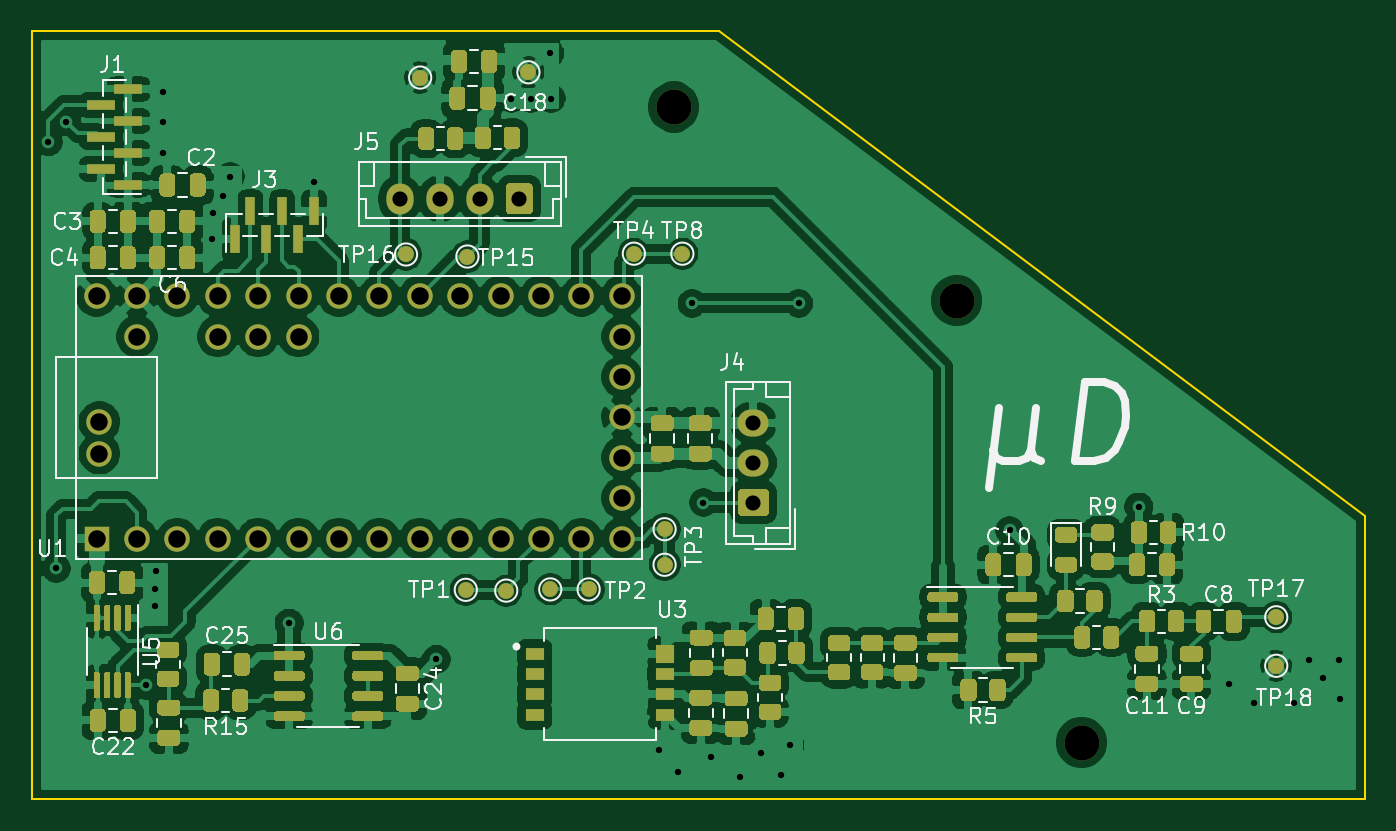
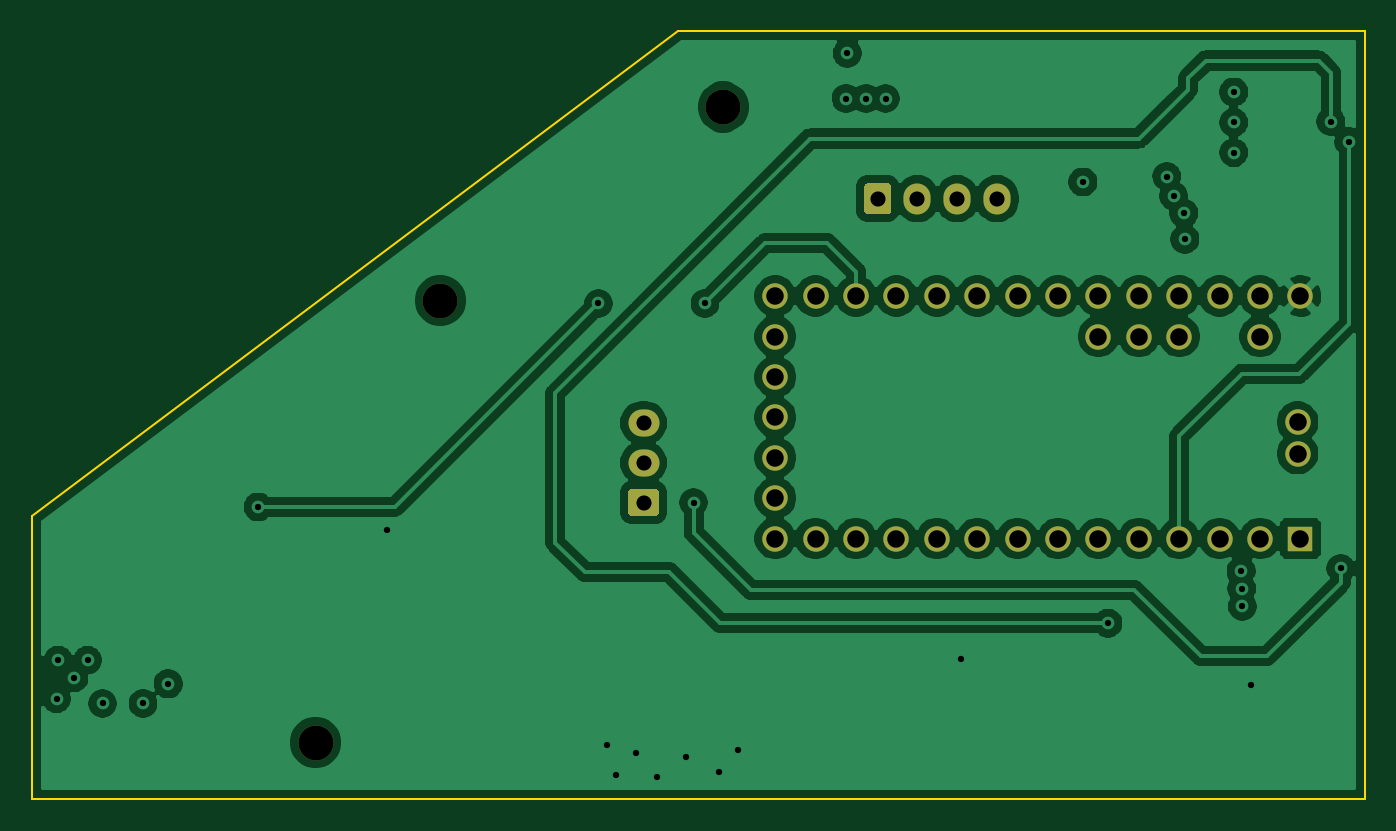
Circuit board: 13 layer files. Board 83.8 x 48.3 mm.
- bottom_copper: MainBoard-B_Cu.gbr (109346 bytes)
- bottom_mask: MainBoard-B_Mask.gbr (2546 bytes)
- paste: MainBoard-B_Paste.gbr (462 bytes)
- bottom_silk: MainBoard-B_SilkS.gbr (463 bytes)
- outline: MainBoard-Edge_Cuts.gbr (736 bytes)
- top_copper: MainBoard-F_Cu.gbr (313581 bytes)
- top_mask: MainBoard-F_Mask.gbr (38836 bytes)
- paste: MainBoard-F_Paste.gbr (36127 bytes)
- top_silk: MainBoard-F_SilkS.gbr (37271 bytes)
- inner_copper: MainBoard-In1_Cu.gbr (99183 bytes)
- inner_copper: MainBoard-In2_Cu.gbr (101686 bytes)
- drill: MainBoard-NPTH.drl (325 bytes)
- drill: MainBoard-PTH.drl (1469 bytes)

=== bottom_copper: MainBoard-B_Cu.gbr (109346 bytes, source omitted) ===
=== bottom_mask: MainBoard-B_Mask.gbr ===
%TF.GenerationSoftware,KiCad,Pcbnew,(5.1.10)-1*%
%TF.CreationDate,2022-10-29T14:49:15-06:00*%
%TF.ProjectId,MainBoard,4d61696e-426f-4617-9264-2e6b69636164,rev?*%
%TF.SameCoordinates,Original*%
%TF.FileFunction,Soldermask,Bot*%
%TF.FilePolarity,Negative*%
%FSLAX46Y46*%
G04 Gerber Fmt 4.6, Leading zero omitted, Abs format (unit mm)*
G04 Created by KiCad (PCBNEW (5.1.10)-1) date 2022-10-29 14:49:15*
%MOMM*%
%LPD*%
G01*
G04 APERTURE LIST*
%ADD10C,2.200000*%
%ADD11O,1.950000X1.700000*%
%ADD12O,1.700000X1.950000*%
%ADD13C,1.600000*%
%ADD14R,1.600000X1.600000*%
G04 APERTURE END LIST*
D10*
%TO.C,REF\u002A\u002A*%
X91389200Y-70104000D03*
%TD*%
%TO.C,REF\u002A\u002A*%
X83540600Y-42316400D03*
%TD*%
%TO.C,REF\u002A\u002A*%
X65760600Y-30149800D03*
%TD*%
D11*
%TO.C,J4*%
X70764400Y-50016400D03*
X70764400Y-52516400D03*
G36*
G01*
X71489400Y-55866400D02*
X70039400Y-55866400D01*
G75*
G02*
X69789400Y-55616400I0J250000D01*
G01*
X69789400Y-54416400D01*
G75*
G02*
X70039400Y-54166400I250000J0D01*
G01*
X71489400Y-54166400D01*
G75*
G02*
X71739400Y-54416400I0J-250000D01*
G01*
X71739400Y-55616400D01*
G75*
G02*
X71489400Y-55866400I-250000J0D01*
G01*
G37*
%TD*%
D12*
%TO.C,J5*%
X48543200Y-35915600D03*
X51043200Y-35915600D03*
X53543200Y-35915600D03*
G36*
G01*
X56893200Y-35190600D02*
X56893200Y-36640600D01*
G75*
G02*
X56643200Y-36890600I-250000J0D01*
G01*
X55443200Y-36890600D01*
G75*
G02*
X55193200Y-36640600I0J250000D01*
G01*
X55193200Y-35190600D01*
G75*
G02*
X55443200Y-34940600I250000J0D01*
G01*
X56643200Y-34940600D01*
G75*
G02*
X56893200Y-35190600I0J-250000D01*
G01*
G37*
%TD*%
D13*
%TO.C,U1*%
X29641800Y-51943000D03*
X29641800Y-49961800D03*
D14*
X29464000Y-57277000D03*
D13*
X32004000Y-57277000D03*
X34544000Y-57277000D03*
X37084000Y-57277000D03*
X39624000Y-57277000D03*
X42164000Y-57277000D03*
X44704000Y-57277000D03*
X47244000Y-57277000D03*
X49784000Y-57277000D03*
X52324000Y-57277000D03*
X54864000Y-57277000D03*
X57404000Y-57277000D03*
X59944000Y-57277000D03*
X42164000Y-44577000D03*
X39624000Y-44577000D03*
X37084000Y-44577000D03*
X32004000Y-44577000D03*
X29464000Y-42037000D03*
X32004000Y-42037000D03*
X34544000Y-42037000D03*
X37084000Y-42037000D03*
X39624000Y-42037000D03*
X42164000Y-42037000D03*
X44704000Y-42037000D03*
X47244000Y-42037000D03*
X49784000Y-42037000D03*
X52324000Y-42037000D03*
X54864000Y-42037000D03*
X57404000Y-42037000D03*
X59944000Y-42037000D03*
X62484000Y-57277000D03*
X62484000Y-54737000D03*
X62484000Y-52197000D03*
X62484000Y-42037000D03*
X62484000Y-44577000D03*
X62484000Y-47117000D03*
X62484000Y-49657000D03*
%TD*%
M02*

=== paste: MainBoard-B_Paste.gbr ===
%TF.GenerationSoftware,KiCad,Pcbnew,(5.1.10)-1*%
%TF.CreationDate,2022-10-29T14:49:15-06:00*%
%TF.ProjectId,MainBoard,4d61696e-426f-4617-9264-2e6b69636164,rev?*%
%TF.SameCoordinates,Original*%
%TF.FileFunction,Paste,Bot*%
%TF.FilePolarity,Positive*%
%FSLAX46Y46*%
G04 Gerber Fmt 4.6, Leading zero omitted, Abs format (unit mm)*
G04 Created by KiCad (PCBNEW (5.1.10)-1) date 2022-10-29 14:49:15*
%MOMM*%
%LPD*%
G01*
G04 APERTURE LIST*
G04 APERTURE END LIST*
M02*

=== bottom_silk: MainBoard-B_SilkS.gbr ===
%TF.GenerationSoftware,KiCad,Pcbnew,(5.1.10)-1*%
%TF.CreationDate,2022-10-29T14:49:15-06:00*%
%TF.ProjectId,MainBoard,4d61696e-426f-4617-9264-2e6b69636164,rev?*%
%TF.SameCoordinates,Original*%
%TF.FileFunction,Legend,Bot*%
%TF.FilePolarity,Positive*%
%FSLAX46Y46*%
G04 Gerber Fmt 4.6, Leading zero omitted, Abs format (unit mm)*
G04 Created by KiCad (PCBNEW (5.1.10)-1) date 2022-10-29 14:49:15*
%MOMM*%
%LPD*%
G01*
G04 APERTURE LIST*
G04 APERTURE END LIST*
M02*

=== outline: MainBoard-Edge_Cuts.gbr ===
%TF.GenerationSoftware,KiCad,Pcbnew,(5.1.10)-1*%
%TF.CreationDate,2022-10-29T14:49:15-06:00*%
%TF.ProjectId,MainBoard,4d61696e-426f-4617-9264-2e6b69636164,rev?*%
%TF.SameCoordinates,Original*%
%TF.FileFunction,Profile,NP*%
%FSLAX46Y46*%
G04 Gerber Fmt 4.6, Leading zero omitted, Abs format (unit mm)*
G04 Created by KiCad (PCBNEW (5.1.10)-1) date 2022-10-29 14:49:15*
%MOMM*%
%LPD*%
G01*
G04 APERTURE LIST*
%TA.AperFunction,Profile*%
%ADD10C,0.100000*%
%TD*%
G04 APERTURE END LIST*
D10*
X68580000Y-25400000D02*
X109220000Y-55880000D01*
X25400000Y-25400000D02*
X68580000Y-25400000D01*
X25400000Y-73660000D02*
X25400000Y-25400000D01*
X109220000Y-73660000D02*
X25400000Y-73660000D01*
X109220000Y-55880000D02*
X109220000Y-73660000D01*
M02*

=== top_copper: MainBoard-F_Cu.gbr (313581 bytes, source omitted) ===
=== top_mask: MainBoard-F_Mask.gbr (38836 bytes, source omitted) ===
=== paste: MainBoard-F_Paste.gbr (36127 bytes, source omitted) ===
=== top_silk: MainBoard-F_SilkS.gbr (37271 bytes, source omitted) ===
=== inner_copper: MainBoard-In1_Cu.gbr (99183 bytes, source omitted) ===
=== inner_copper: MainBoard-In2_Cu.gbr (101686 bytes, source omitted) ===
=== drill: MainBoard-NPTH.drl ===
M48
; DRILL file {KiCad (5.1.10)-1} date 10/29/22 14:49:20
; FORMAT={-:-/ absolute / inch / decimal}
; #@! TF.CreationDate,2022-10-29T14:49:20-06:00
; #@! TF.GenerationSoftware,Kicad,Pcbnew,(5.1.10)-1
; #@! TF.FileFunction,NonPlated,1,4,NPTH
FMAT,2
INCH
T1C0.0866
%
G90
G05
T1
X2.589Y-1.187
X3.289Y-1.666
X3.598Y-2.76
T0
M30

=== drill: MainBoard-PTH.drl ===
M48
; DRILL file {KiCad (5.1.10)-1} date 10/29/22 14:49:20
; FORMAT={-:-/ absolute / inch / decimal}
; #@! TF.CreationDate,2022-10-29T14:49:20-06:00
; #@! TF.GenerationSoftware,Kicad,Pcbnew,(5.1.10)-1
; #@! TF.FileFunction,Plated,1,4,PTH
FMAT,2
INCH
T1C0.0157
T2C0.0374
T3C0.0433
%
G90
G05
T1
X1.04Y-1.273
X1.06Y-2.329
X1.085Y-1.223
X1.283Y-2.618
X1.304Y-2.423
X1.305Y-2.379
X1.307Y-2.336
X1.325Y-1.15
X1.325Y-1.225
X1.325Y-1.3
X1.446Y-1.514
X1.449Y-1.45
X1.474Y-1.407
X1.491Y-1.359
X1.6366Y-2.4644
X1.6984Y-1.3726
X2.001Y-2.554
X2.187Y-1.166
X2.235Y-1.166
X2.282Y-1.054
X2.285Y-1.166
X2.553Y-2.778
X2.6Y-2.834
X2.634Y-1.673
X2.662Y-2.166
X2.682Y-2.796
X2.752Y-2.845
X2.804Y-2.787
X2.854Y-2.84
X2.876Y-2.766
X2.898Y-1.673
X3.42Y-2.235
X3.74Y-2.177
X3.963Y-2.615
X4.025Y-2.663
X4.125Y-2.663
X4.162Y-2.556
X4.196Y-2.6
X4.235Y-2.556
X4.239Y-2.652
T2
X1.9111Y-1.414
X2.0096Y-1.414
X2.108Y-1.414
X2.2064Y-1.414
X2.786Y-1.9691
X2.786Y-2.0676
X2.786Y-2.166
T3
X1.16Y-1.655
X1.16Y-2.255
X1.167Y-1.967
X1.167Y-2.045
X1.26Y-1.655
X1.26Y-1.755
X1.26Y-2.255
X1.36Y-1.655
X1.36Y-2.255
X1.46Y-1.655
X1.46Y-1.755
X1.46Y-2.255
X1.56Y-1.655
X1.56Y-1.755
X1.56Y-2.255
X1.66Y-1.655
X1.66Y-1.755
X1.66Y-2.255
X1.76Y-1.655
X1.76Y-2.255
X1.86Y-1.655
X1.86Y-2.255
X1.96Y-1.655
X1.96Y-2.255
X2.06Y-1.655
X2.06Y-2.255
X2.16Y-1.655
X2.16Y-2.255
X2.26Y-1.655
X2.26Y-2.255
X2.36Y-1.655
X2.36Y-2.255
X2.46Y-1.655
X2.46Y-1.755
X2.46Y-1.855
X2.46Y-1.955
X2.46Y-2.055
X2.46Y-2.155
X2.46Y-2.255
T0
M30

